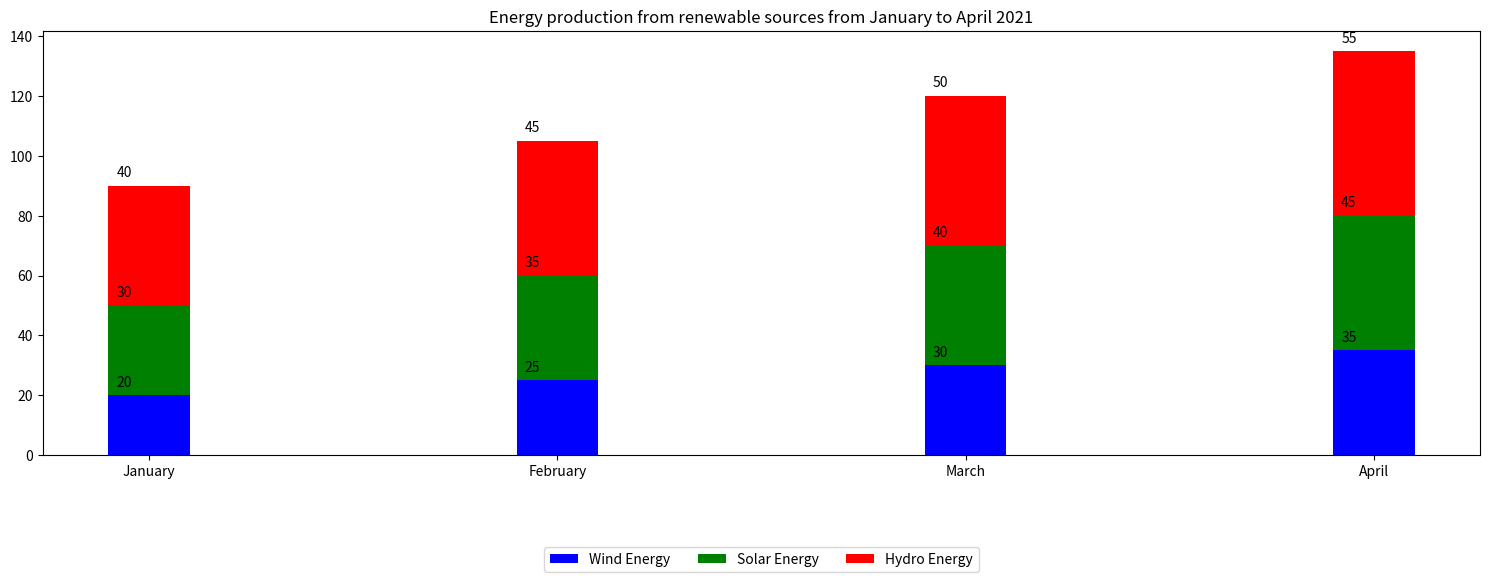

Write the Python code that produced this figure. (Note: this script raises an exception after producing the figure.)

import matplotlib.pyplot as plt

# Create figure
fig = plt.figure(figsize=(15,6))

# Get data
months = ['January', 'February', 'March', 'April']
Wind_Energy = [20, 25, 30, 35]
Solar_Energy = [30, 35, 40, 45]
Hydro_Energy = [40, 45, 50, 55]

# Create bar chart
ax = fig.add_subplot(111)
ax.bar(months, Wind_Energy, width=0.2, color='b', label='Wind Energy')
ax.bar(months, Solar_Energy, width=0.2, bottom=Wind_Energy, color='g', label='Solar Energy')
ax.bar(months, Hydro_Energy, width=0.2, bottom=[w+s for w,s in zip(Wind_Energy, Solar_Energy)], color='r', label='Hydro Energy')

# Label value of each data point for every variables directly on the figure
for i, v in enumerate(Wind_Energy):
    ax.text(i-.08, v+3, str(v))
for i, v in enumerate(Solar_Energy):
    ax.text(i-.08, v+3+Wind_Energy[i], str(v))
for i, v in enumerate(Hydro_Energy):
    ax.text(i-.08, v+3+Wind_Energy[i]+Solar_Energy[i], str(v))

# Get legend
ax.legend(loc='upper center', bbox_to_anchor=(0.5, -0.2), ncol=3)

# Set title
ax.set_title('Energy production from renewable sources from January to April 2021')

# Set xticks
ax.set_xticks(months)

# Automatically resize the image 
plt.tight_layout()

# Save figure
plt.savefig('Bar Chart/png/122.png', bbox_inches='tight')

# Clear current image 
plt.clf()
